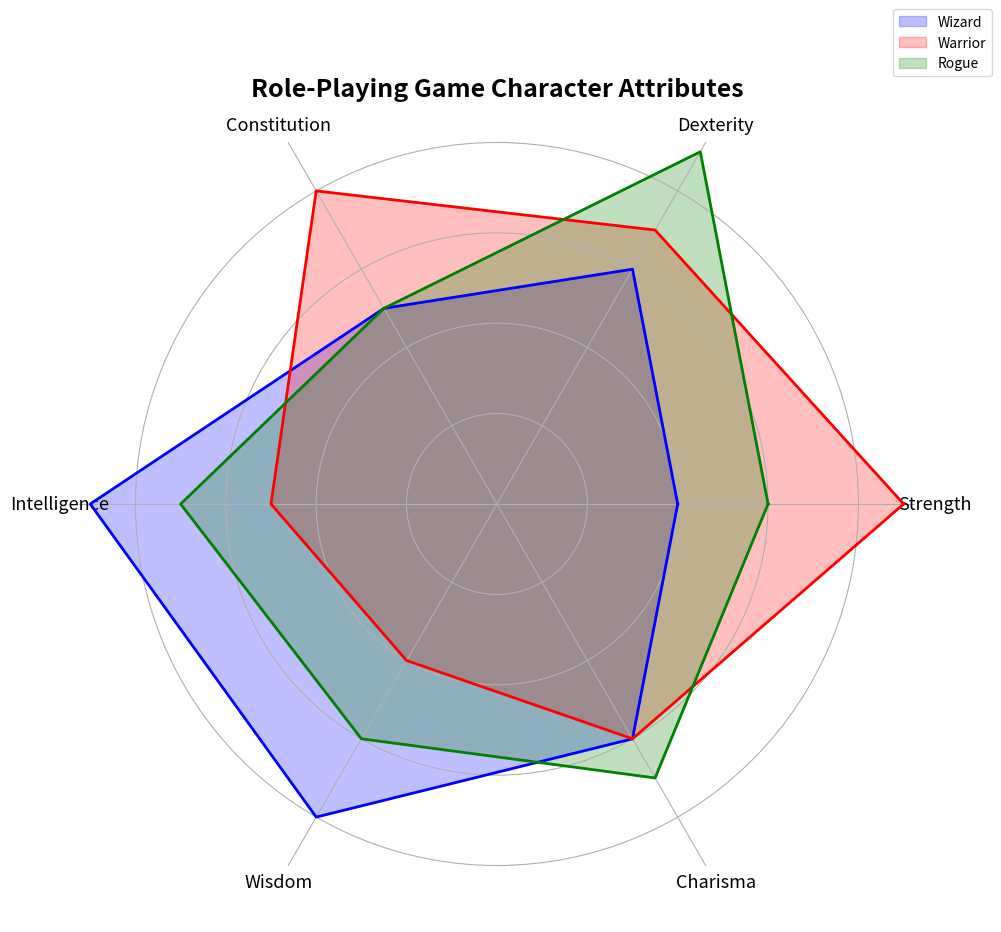

Write Python code to recreate this figure.
import matplotlib.pyplot as plt
import numpy as np

# Define the categories for fantasy role-playing game character attributes
categories = ['Strength', 'Dexterity', 'Constitution', 'Intelligence', 'Wisdom', 'Charisma']
n_vars = len(categories)

# Each character's attribute scores
wizard = [4, 6, 5, 9, 8, 6]
warrior = [9, 7, 8, 5, 4, 6]
rogue = [6, 9, 5, 7, 6, 7]

# Repeat the first value to close the radar chart loop
wizard += wizard[:1]
warrior += warrior[:1]
rogue += rogue[:1]

# Calculate angles for each category (including closure)
angles = np.linspace(0, 2 * np.pi, n_vars, endpoint=False).tolist()
angles += angles[:1]

# Initialize the radar chart
fig, ax = plt.subplots(figsize=(10, 10), subplot_kw=dict(polar=True))

# Plot each character and fill the areas
ax.fill(angles, wizard, color='blue', alpha=0.25, label='Wizard')
ax.plot(angles, wizard, color='blue', linewidth=2)

ax.fill(angles, warrior, color='red', alpha=0.25, label='Warrior')
ax.plot(angles, warrior, color='red', linewidth=2)

ax.fill(angles, rogue, color='green', alpha=0.25, label='Rogue')
ax.plot(angles, rogue, color='green', linewidth=2)

# Set the labels for each category
ax.set_xticks(angles[:-1])
ax.set_xticklabels(categories, fontsize=13)

# Title and legend with clear positioning
plt.title('Role-Playing Game Character Attributes', size=18, weight='bold', va='top')
ax.legend(loc='upper right', bbox_to_anchor=(1.1, 1.1))

# Customize radial axis and hide y-ticks
ax.set_yticklabels([])
ax.set_rlabel_position(0)
ax.spines['polar'].set_visible(False)

# Improve layout to prevent overlapping
plt.tight_layout()

# Display the plot
plt.show()
